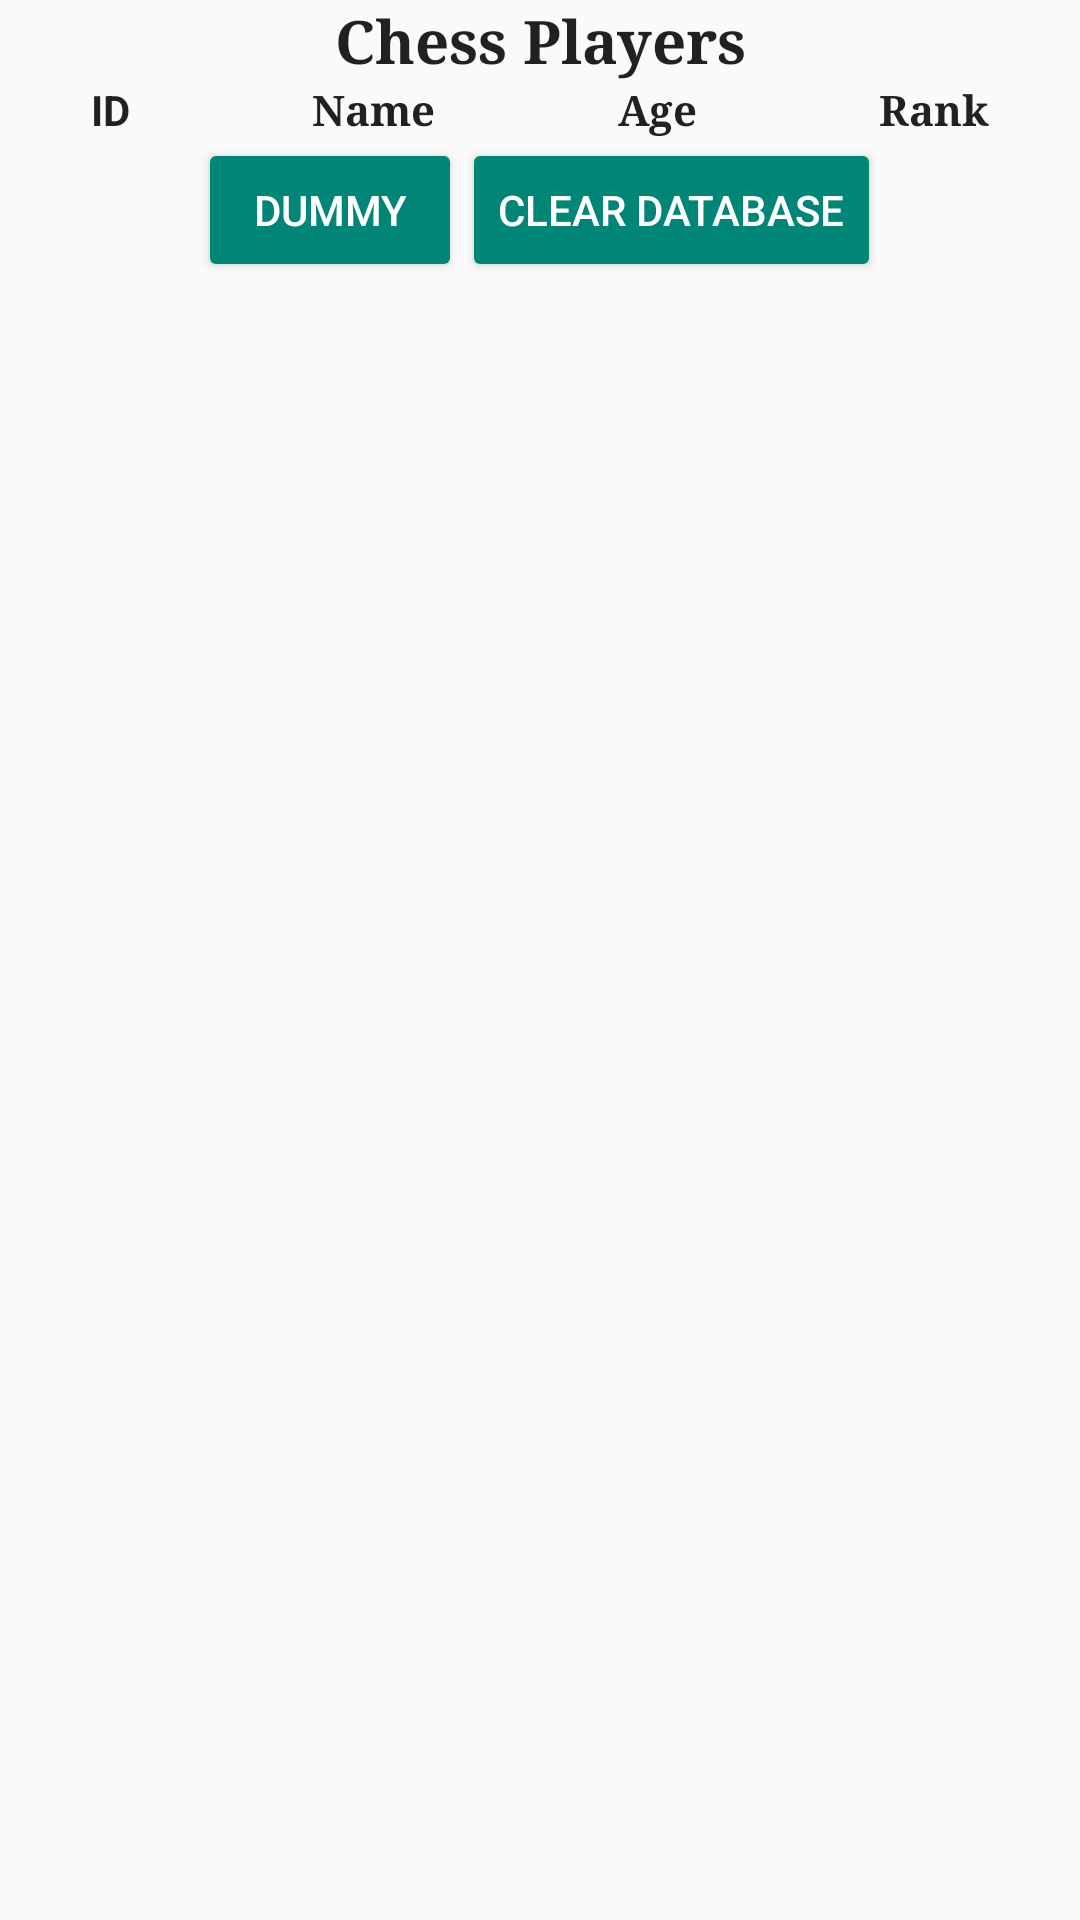

Android layout source for this screen:
<!-- AndroidManifest.xml: application theme NoActionBar -->
<!-- res/layout/participants_activity.xml -->
<?xml version="1.0" encoding="utf-8"?>
<ScrollView xmlns:android="http://schemas.android.com/apk/res/android"
            android:layout_width="match_parent"
            android:layout_height="wrap_content">

    <LinearLayout xmlns:android="http://schemas.android.com/apk/res/android"
                  android:layout_width="match_parent"
                  android:layout_height="wrap_content"
                  android:orientation="vertical">

        <TableLayout xmlns:android="http://schemas.android.com/apk/res/android"
                     android:id="@+id/tableLayout1"
                     android:layout_width="match_parent"
                     android:layout_height="match_parent"
                     android:shrinkColumns="*"
                     android:stretchColumns="*">

            <TableRow
                    android:id="@+id/table_header_main"
                    android:layout_width="match_parent"
                    android:layout_height="wrap_content"
                    android:gravity="center_horizontal">

                <TextView
                        android:id="@+id/header"
                        android:layout_width="match_parent"
                        android:layout_height="wrap_content"
                        android:layout_span="4"
                        android:gravity="center"
                        style="@style/ParticipantsStyle"
                        android:text="@string/chess_players"
                        android:textSize="20dp"
                        android:typeface="serif"/>
            </TableRow>

            <TableRow
                    android:id="@+id/table_row_one"
                    android:layout_width="wrap_content"
                    style="@style/ParticipantsStyle"
                    android:layout_height="wrap_content">

                <TextView
                        android:id="@+id/textView_id"
                        android:gravity="center"
                        android:text="@string/id"
                        style="@style/ParticipantsStyle"
                        android:layout_width="match_parent"
                        android:layout_height="match_parent"/>

                <TextView
                        android:id="@+id/textView_name"
                        android:gravity="center"
                        android:text="@string/name"
                        style="@style/ParticipantsStyle"
                        android:typeface="serif"/>

                <TextView
                        android:id="@+id/textView_age"
                        android:gravity="center"
                        android:text="@string/age"
                        style="@style/ParticipantsStyle"
                        android:typeface="serif"/>

                <TextView
                        android:id="@+id/textView_rank"
                        android:gravity="center"
                        android:text="@string/rank"
                        style="@style/ParticipantsStyle"
                        android:typeface="serif"/>
            </TableRow>
        </TableLayout>

        <LinearLayout
                android:layout_width="match_parent"
                android:layout_height="wrap_content"
                android:gravity="center"
                android:orientation="horizontal">

            <Button
                    android:id="@+id/button_dummy"
                    android:layout_width="wrap_content"
                    android:layout_height="wrap_content"
                    style="@style/Widget.AppCompat.Button.Colored"
                    android:text="@string/dummy"/>

            <Button
                    android:id="@+id/button_clear_max"
                    android:layout_width="wrap_content"
                    style="@style/Widget.AppCompat.Button.Colored"
                    android:layout_height="wrap_content"
                    android:text="@string/clear_database"/>
        </LinearLayout>

    </LinearLayout>
</ScrollView>
<!-- resources referenced by this layout -->
<resources>
  <string name="age">Age</string>
  <string name="chess_players">Chess Players</string>
  <string name="clear_database">clear Database</string>
  <string name="dummy">dummy</string>
  <string name="id">ID</string>
  <string name="name">Name</string>
  <string name="rank">Rank</string>
  <style name="ParticipantsStyle" parent="Theme.AppCompat.Light.NoActionBar">
          <item name="android:textStyle">bold</item>
          <item name="android:color">#000000</item>
      </style>
  <style name="NoActionBar" parent="Theme.AppCompat.Light.NoActionBar">
          <item name="android:windowActionBar">false</item>
          <item name="android:windowNoTitle">true</item>
      </style>
</resources>
